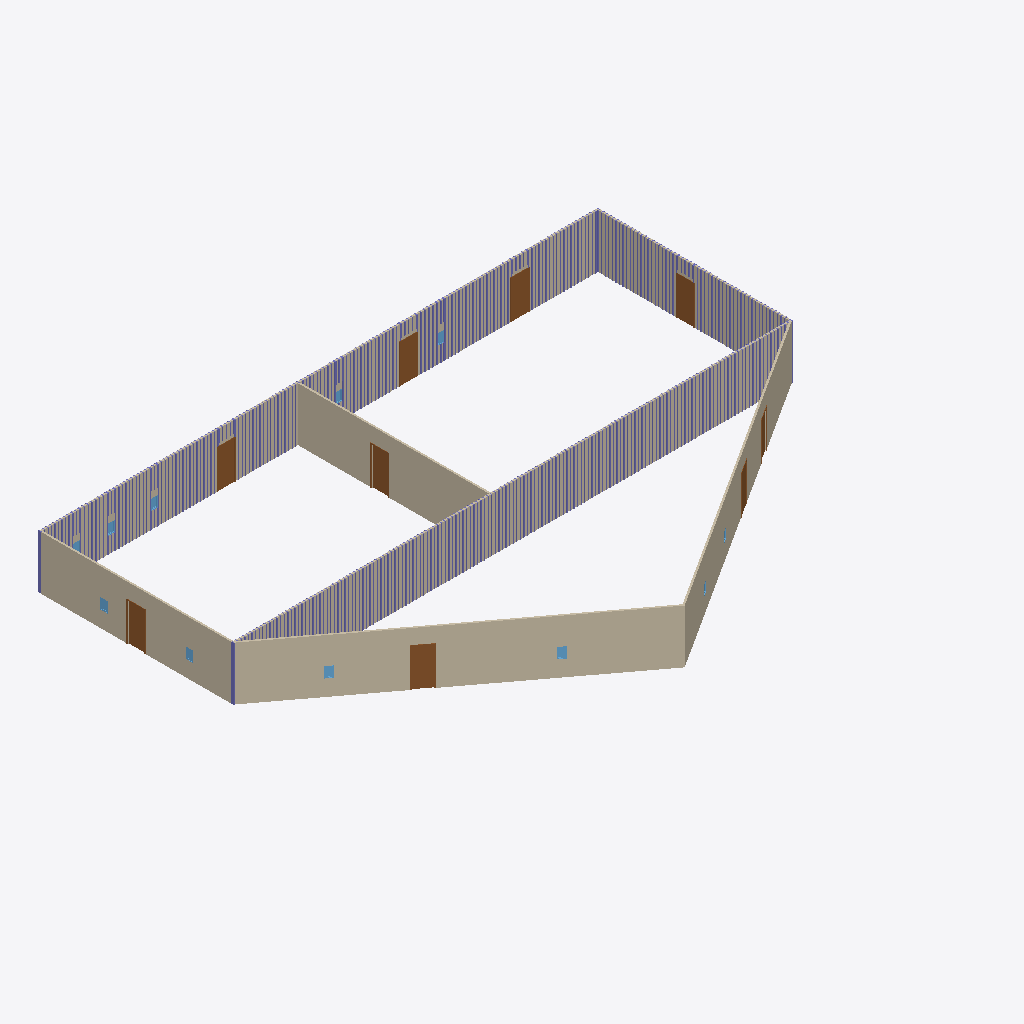
Isometric view of an IFC building model (IFC-SPF (STEP), schema IFC4, length unit foot), seen from the south-west, elements coloured by IFC class: 316 columns (violet), 9 doors (brown), 9 windows (light blue), 7 walls (beige).
Extent 31.9 m × 22.1 m × 3.0 m (x, y, z). Storeys (1): Level 1 at 0.00 m. Elements (1306): 1279 IfcColumnStandardCase, 11 IfcWindow, 9 IfcDoor, 7 IfcWallStandardCase.

HEADER;
FILE_DESCRIPTION((''),'2;1');
FILE_NAME('','2018-06-19T21:33:24',(''),(''),'Xbim File Processor version 4.0.0.0','Xbim version 4.0.0.0','');
FILE_SCHEMA(('IFC4'));
ENDSEC;
DATA;
#111=IFCPROJECT('1DdNriDA14cAIXiqg_9xSV',#42,'Project Number',$,$,'Project Name','Project Status',(#102),#97);
#1428=IFCSITE('1DdNriDA14cAIXiqg_9xST',#42,'Default',$,'',#1427,$,$,.ELEMENT.,(42,21,31,181945),(-71,-3,-24,-263305),0.0,$,$);
#126=IFCBUILDING('1DdNriDA14cAIXiqg_9xSU',#42,'',$,$,#33,$,'',.ELEMENT.,$,$,#122);
#163=IFCBUILDINGSTOREY('1DdNriDA14cAIXiqf1s4cC',#42,'Level 1',$,$,#162,$,'Level 1',.ELEMENT.,0.0);
#557=IFCWALLSTANDARDCASE('0wTiJCHdn2eP3iTHDyENml',#42,'Basic Wall:Generic - 6" Masonry:256800',$,'Basic Wall:Generic - 6" Masonry:1841',#528,#553,'256800',.NOTDEFINED.);
#369=IFCWALLSTANDARDCASE('0wTiJCHdn2eP3iTHDyENqh',#42,'Basic Wall:Generic - 6" Masonry:256548',$,'Basic Wall:Generic - 6" Masonry:1841',#347,#365,'256548',.NOTDEFINED.);
#219=IFCWALLSTANDARDCASE('0wTiJCHdn2eP3iTHDyENv7',#42,'Basic Wall:Generic - 6" Masonry:256328',$,'Basic Wall:Generic - 6" Masonry:1841',#180,#213,'256328',.NOTDEFINED.);
#411=IFCWALLSTANDARDCASE('0wTiJCHdn2eP3iTHDyENr0',#42,'Basic Wall:Generic - 6" Masonry:256591',$,'Basic Wall:Generic - 6" Masonry:1841',#389,#407,'256591',.NOTDEFINED.);
#327=IFCWALLSTANDARDCASE('0wTiJCHdn2eP3iTHDyENx_',#42,'Basic Wall:Generic - 6" Masonry:256497',$,'Basic Wall:Generic - 6" Masonry:1841',#305,#323,'256497',.NOTDEFINED.);
#506=IFCWALLSTANDARDCASE('0wTiJCHdn2eP3iTHDyENtX',#42,'Basic Wall:Generic - 6" Masonry:256750',$,'Basic Wall:Generic - 6" Masonry:1841',#475,#502,'256750',.NOTDEFINED.);
#453=IFCWALLSTANDARDCASE('0wTiJCHdn2eP3iTHDyENsa',#42,'Basic Wall:Generic - 6" Masonry:256683',$,'Basic Wall:Generic - 6" Masonry:1841',#431,#449,'256683',.NOTDEFINED.);
#1175=IFCDOOR('0wTiJCHdn2eP3iTHDyENkO',#42,'Single-Flush:36" x 84":257175',$,'36" x 84"',#2140,#1166,'257175',7.0,3.0,.DOOR.,.SINGLE_SWING_RIGHT.,$);
#1296=IFCDOOR('0wTiJCHdn2eP3iTHDyENee',#42,'Single-Flush:36" x 84":257319',$,'36" x 84"',#1671,#1289,'257319',7.0,3.0,.DOOR.,.SINGLE_SWING_RIGHT.,$);
#1324=IFCDOOR('0wTiJCHdn2eP3iTHDyENf6',#42,'Single-Flush:36" x 84":257353',$,'36" x 84"',#1698,#1317,'257353',7.0,3.0,.DOOR.,.SINGLE_SWING_RIGHT.,$);
#1352=IFCDOOR('0wTiJCHdn2eP3iTHDyENfw',#42,'Single-Flush:36" x 84":257397',$,'36" x 84"',#1725,#1345,'257397',7.0,3.0,.DOOR.,.SINGLE_SWING_RIGHT.,$);
#1268=IFCDOOR('0wTiJCHdn2eP3iTHDyENld',#42,'Single-Flush:36" x 84":257256',$,'36" x 84"',#2001,#1261,'257256',7.0,3.0,.DOOR.,.SINGLE_SWING_RIGHT.,$);
#1408=IFCDOOR('0wTiJCHdn2eP3iTHDyENhA',#42,'Single-Flush:36" x 84":257477',$,'36" x 84"',#1918,#1401,'257477',7.0,3.0,.DOOR.,.SINGLE_SWING_RIGHT.,$);
#1380=IFCDOOR('0wTiJCHdn2eP3iTHDyENga',#42,'Single-Flush:36" x 84":257451',$,'36" x 84"',#1889,#1373,'257451',7.0,3.0,.DOOR.,.SINGLE_SWING_RIGHT.,$);
#1210=IFCDOOR('0wTiJCHdn2eP3iTHDyENkm',#42,'Single-Flush:36" x 84":257215',$,'36" x 84"',#2030,#1201,'257215',7.0,3.0,.DOOR.,.SINGLE_SWING_RIGHT.,$);
#11326=IFCCOLUMNSTANDARDCASE('2X_BMX87nFyu_kK075JJKN',#2233,$,$,$,#11328,#11338,$,.COLUMN.);
#1240=IFCDOOR('0wTiJCHdn2eP3iTHDyENlU',#42,'Single-Flush:36" x 84":257233',$,'36" x 84"',#2057,#1231,'257233',7.0,3.0,.DOOR.,.SINGLE_SWING_RIGHT.,$);
#3347=IFCCOLUMNSTANDARDCASE('2k06hNYzv9bvQa18rEDdFw',#2233,$,$,$,#3349,#3359,$,.COLUMN.);
#3633=IFCCOLUMNSTANDARDCASE('16szTI0gv9MR24S2DmE2VJ',#2233,$,$,$,#3635,#3645,$,.COLUMN.);
#4868=IFCCOLUMNSTANDARDCASE('2rrrJao11CxBEbCk7hsQhe',#2233,$,$,$,#4870,#4880,$,.COLUMN.);
#9506=IFCCOLUMNSTANDARDCASE('08yQsKXGnBbOD3fWnEo0PS',#2233,$,$,$,#9508,#9518,$,.COLUMN.);
#9909=IFCCOLUMNSTANDARDCASE('3khCC_2GT5zBvCw219KKDZ',#2233,$,$,$,#9911,#9921,$,.COLUMN.);
#9935=IFCCOLUMNSTANDARDCASE('05cvtYg$DDBQuk7Mb3AKg0',#2233,$,$,$,#9937,#9947,$,.COLUMN.);
#10091=IFCCOLUMNSTANDARDCASE('34i7dckhPF2OXJT8OVvAU2',#2233,$,$,$,#10093,#10103,$,.COLUMN.);
#10117=IFCCOLUMNSTANDARDCASE('002xZQgwnC5vE8PxeE7JR3',#2233,$,$,$,#10119,#10129,$,.COLUMN.);
#10494=IFCCOLUMNSTANDARDCASE('0kFbknuxPC2wslAzo0y30u',#2233,$,$,$,#10496,#10506,$,.COLUMN.);
#13782=IFCCOLUMNSTANDARDCASE('1BGZnp9eH3xPDV8cxPJZiu',#2233,$,$,$,#13784,#13794,$,.COLUMN.);
#14042=IFCCOLUMNSTANDARDCASE('19ihHyz7L2XfLRYgKNG7GS',#2233,$,$,$,#14044,#14054,$,.COLUMN.);
#3607=IFCCOLUMNSTANDARDCASE('0t9LuwvRnDK8wyxG_cQ65r',#2233,$,$,$,#3609,#3619,$,.COLUMN.);
#3659=IFCCOLUMNSTANDARDCASE('3LTsdGTLb1ouQalC7it0zy',#2233,$,$,$,#3661,#3671,$,.COLUMN.);
#3867=IFCCOLUMNSTANDARDCASE('2gyyEYLPr8RABD$SN$4iwd',#2233,$,$,$,#3869,#3879,$,.COLUMN.);
#4062=IFCCOLUMNSTANDARDCASE('2t$pZ7NV16k8$NcbzfG5dc',#2233,$,$,$,#4064,#4074,$,.COLUMN.);
#4088=IFCCOLUMNSTANDARDCASE('23vwx0dfDEDfv$RPg2HxXM',#2233,$,$,$,#4090,#4100,$,.COLUMN.);
#4114=IFCCOLUMNSTANDARDCASE('0FsH1$$4PCTvt$ulEt4b0O',#2233,$,$,$,#4116,#4126,$,.COLUMN.);
#4140=IFCCOLUMNSTANDARDCASE('1_Bt9JM4f4pxCgA6d1SYWO',#2233,$,$,$,#4142,#4152,$,.COLUMN.);
#4166=IFCCOLUMNSTANDARDCASE('2aSwHTzaHDaeAr5hLnoG6b',#2233,$,$,$,#4168,#4178,$,.COLUMN.);
#4192=IFCCOLUMNSTANDARDCASE('1AjigBCg553RC_21eqhKlX',#2233,$,$,$,#4194,#4204,$,.COLUMN.);
#4387=IFCCOLUMNSTANDARDCASE('0wYGfi$I5DC8r2eCvrvXzK',#2233,$,$,$,#4389,#4399,$,.COLUMN.);
#4413=IFCCOLUMNSTANDARDCASE('0$_GpUIgT3guDFQ1hXw_qj',#2233,$,$,$,#4415,#4425,$,.COLUMN.);
#4764=IFCCOLUMNSTANDARDCASE('3ol9Gs7AP2a9HoDzlVr$nv',#2233,$,$,$,#4766,#4776,$,.COLUMN.);
#4855=IFCCOLUMNSTANDARDCASE('1P1a3wRaPB$hCehDX60S52',#2233,$,$,$,#4857,#4867,$,.COLUMN.);
#4881=IFCCOLUMNSTANDARDCASE('1uw7eujjTEF8nuAj$Wp3n7',#2233,$,$,$,#4883,#4893,$,.COLUMN.);
#4933=IFCCOLUMNSTANDARDCASE('3__LKqZS98UuPwaRz$P1hq',#2233,$,$,$,#4935,#4945,$,.COLUMN.);
#4959=IFCCOLUMNSTANDARDCASE('0VX$DIQN99sh91gz6TzBWO',#2233,$,$,$,#4961,#4971,$,.COLUMN.);
#9532=IFCCOLUMNSTANDARDCASE('3uAe23IenFtg2qFquNTwf8',#2233,$,$,$,#9534,#9544,$,.COLUMN.);
#9662=IFCCOLUMNSTANDARDCASE('063idwf4v3bPGhzv7yXddf',#2233,$,$,$,#9664,#9674,$,.COLUMN.);
#9688=IFCCOLUMNSTANDARDCASE('2h8JHGCx17nw9zdxvaVEVw',#2233,$,$,$,#9690,#9700,$,.COLUMN.);
#9870=IFCCOLUMNSTANDARDCASE('00Am5Ty6DBlxqA_e1T5O5L',#2233,$,$,$,#9872,#9882,$,.COLUMN.);
#10273=IFCCOLUMNSTANDARDCASE('1LdLbb2Hb8TgaQV$ebszrQ',#2233,$,$,$,#10275,#10285,$,.COLUMN.);
#10338=IFCCOLUMNSTANDARDCASE('1wdNsEviT7d9rz4JuNi2Uq',#2233,$,$,$,#10340,#10350,$,.COLUMN.);
#10455=IFCCOLUMNSTANDARDCASE('3xFJbESXjBeQsOdj9bL3Kx',#2233,$,$,$,#10457,#10467,$,.COLUMN.);
#10520=IFCCOLUMNSTANDARDCASE('3Ssil9XLD53RI0Wxjg$Ntj',#2233,$,$,$,#10522,#10532,$,.COLUMN.);
#10546=IFCCOLUMNSTANDARDCASE('3ayQtt0y18PeQ5_eGYRKbP',#2233,$,$,$,#10548,#10558,$,.COLUMN.);
#10676=IFCCOLUMNSTANDARDCASE('3_fqcnjiXAlQmv24Lr0p4e',#2233,$,$,$,#10678,#10688,$,.COLUMN.);
#10702=IFCCOLUMNSTANDARDCASE('3uKkL_$Xj5TvWF$TYDD5N1',#2233,$,$,$,#10704,#10714,$,.COLUMN.);
#10741=IFCCOLUMNSTANDARDCASE('0Ln9hU3dfAxBOPtHhr75Gz',#2233,$,$,$,#10743,#10753,$,.COLUMN.);
#10858=IFCCOLUMNSTANDARDCASE('1Fih9eMKDFSRP3RfYVMDhg',#2233,$,$,$,#10860,#10870,$,.COLUMN.);
#13678=IFCCOLUMNSTANDARDCASE('3eJPuLV558UuMLX6L9LL$u',#2233,$,$,$,#13680,#13690,$,.COLUMN.);
#13834=IFCCOLUMNSTANDARDCASE('1EXq540SnBN8fDAuTyWJPM',#2233,$,$,$,#13836,#13846,$,.COLUMN.);
#13860=IFCCOLUMNSTANDARDCASE('1LqqyUseT4_ABLeDySaOX_',#2233,$,$,$,#13862,#13872,$,.COLUMN.);
#14016=IFCCOLUMNSTANDARDCASE('1hG6$k2Vf8QhFufktEOrVy',#2233,$,$,$,#14018,#14028,$,.COLUMN.);
#3490=IFCCOLUMNSTANDARDCASE('1HubkQpF5CAuir49KWaWVJ',#2233,$,$,$,#3492,#3502,$,.COLUMN.);
#3516=IFCCOLUMNSTANDARDCASE('3OoF2Cfvn9Kg8EQpdsvhH1',#2233,$,$,$,#3518,#3528,$,.COLUMN.);
#3542=IFCCOLUMNSTANDARDCASE('2zWKmwm5X6puWWTYGLAvTb',#2233,$,$,$,#3544,#3554,$,.COLUMN.);
#3724=IFCCOLUMNSTANDARDCASE('01FTbR3grFehvF23HsfkA6',#2233,$,$,$,#3726,#3736,$,.COLUMN.);
#3893=IFCCOLUMNSTANDARDCASE('1SWY7jq0f8g9KA2TBh9Yr4',#2233,$,$,$,#3895,#3905,$,.COLUMN.);
#4322=IFCCOLUMNSTANDARDCASE('3tBP3NKb5ECg8ZGvKQYBT_',#2233,$,$,$,#4324,#4334,$,.COLUMN.);
#4647=IFCCOLUMNSTANDARDCASE('0j3FtV_9P5Yhg5w5cvdTXI',#2233,$,$,$,#4649,#4659,$,.COLUMN.);
#4673=IFCCOLUMNSTANDARDCASE('1ypTm8Yw972uPw2JJRUMFN',#2233,$,$,$,#4675,#4685,$,.COLUMN.);
#4699=IFCCOLUMNSTANDARDCASE('0lm8Y0FyP2kO0jNSEr4MJz',#2233,$,$,$,#4701,#4711,$,.COLUMN.);
#4738=IFCCOLUMNSTANDARDCASE('1uIUiecHj74fMGW1zCnY5s',#2233,$,$,$,#4740,#4750,$,.COLUMN.);
#4790=IFCCOLUMNSTANDARDCASE('2fe5dN13b8$8yBLyRul1s0',#2233,$,$,$,#4792,#4802,$,.COLUMN.);
#4842=IFCCOLUMNSTANDARDCASE('0bDH2Nd9D5TvoVHWtQVGkf',#2233,$,$,$,#4844,#4854,$,.COLUMN.);
#4894=IFCCOLUMNSTANDARDCASE('0dIh8V0t5EZ8Eltq4pRjoc',#2233,$,$,$,#4896,#4906,$,.COLUMN.);
#5063=IFCCOLUMNSTANDARDCASE('0F2QPmadz3zhzjZFXeB4Im',#2233,$,$,$,#5065,#5075,$,.COLUMN.);
#5089=IFCCOLUMNSTANDARDCASE('12Pb3Ui5XF78BytYzRntCF',#2233,$,$,$,#5091,#5101,$,.COLUMN.);
#5115=IFCCOLUMNSTANDARDCASE('2fYFSf3V51zxgIxd46wrqf',#2233,$,$,$,#5117,#5127,$,.COLUMN.);
#5141=IFCCOLUMNSTANDARDCASE('29srm$NCL4BevhpuWpQSEf',#2233,$,$,$,#5143,#5153,$,.COLUMN.);
#9441=IFCCOLUMNSTANDARDCASE('3RvLHZQ6LEYwibjlyT0X3C',#2233,$,$,$,#9443,#9453,$,.COLUMN.);
#9597=IFCCOLUMNSTANDARDCASE('0RBqt_J29FN90k4QCMhhQU',#2233,$,$,$,#9599,#9609,$,.COLUMN.);
#9753=IFCCOLUMNSTANDARDCASE('2KP8TthWDAdfHqTTptIR95',#2233,$,$,$,#9755,#9765,$,.COLUMN.);
#9779=IFCCOLUMNSTANDARDCASE('3FTQgs6s1CMvbFPiwvnQY1',#2233,$,$,$,#9781,#9791,$,.COLUMN.);
#9844=IFCCOLUMNSTANDARDCASE('23gSNXrnn3KfGHb7CG0mOY',#2233,$,$,$,#9846,#9856,$,.COLUMN.);
#9961=IFCCOLUMNSTANDARDCASE('1oJ150XK90RvSeLXmhPQEr',#2233,$,$,$,#9963,#9973,$,.COLUMN.);
#10000=IFCCOLUMNSTANDARDCASE('3djJ0HvRzFdPbPv4ttpK4h',#2233,$,$,$,#10002,#10012,$,.COLUMN.);
#10156=IFCCOLUMNSTANDARDCASE('0f1nKMtXL66BNVsDfFl22J',#2233,$,$,$,#10158,#10168,$,.COLUMN.);
#10182=IFCCOLUMNSTANDARDCASE('1vdVkLOpj1WvoctNJDZo9p',#2233,$,$,$,#10184,#10194,$,.COLUMN.);
#10247=IFCCOLUMNSTANDARDCASE('1ItKQbq7fDGxrfFruSrGIj',#2233,$,$,$,#10249,#10259,$,.COLUMN.);
#10364=IFCCOLUMNSTANDARDCASE('32hv_zGpPDEvJTieA8Jr$Z',#2233,$,$,$,#10366,#10376,$,.COLUMN.);
#10429=IFCCOLUMNSTANDARDCASE('2xvdjzx9b26PIhRUINtFLQ',#2233,$,$,$,#10431,#10441,$,.COLUMN.);
#10585=IFCCOLUMNSTANDARDCASE('0_1uWw3MzCwP_oA9uLUQKH',#2233,$,$,$,#10587,#10597,$,.COLUMN.);
#10767=IFCCOLUMNSTANDARDCASE('1KsFhUHrH8VhpT250Qlixl',#2233,$,$,$,#10769,#10779,$,.COLUMN.);
#10793=IFCCOLUMNSTANDARDCASE('3u3DYN2cP6FPW5AVWw$U_5',#2233,$,$,$,#10795,#10805,$,.COLUMN.);
#10832=IFCCOLUMNSTANDARDCASE('0UHFc8tZbBmfXXEjyKWvkk',#2233,$,$,$,#10834,#10844,$,.COLUMN.);
#13717=IFCCOLUMNSTANDARDCASE('1quoo3kkLETAHU0yXI9lis',#2233,$,$,$,#13719,#13729,$,.COLUMN.);
#13743=IFCCOLUMNSTANDARDCASE('3pAd9IiE15j8nP6cQBL21G',#2233,$,$,$,#13745,#13755,$,.COLUMN.);
#13925=IFCCOLUMNSTANDARDCASE('3cYSd$3Mf4ohlgkXBD2rSs',#2233,$,$,$,#13927,#13937,$,.COLUMN.);
#13951=IFCCOLUMNSTANDARDCASE('1F3Hb$BML3eeEXX4wEEYgP',#2233,$,$,$,#13953,#13963,$,.COLUMN.);
#3802=IFCCOLUMNSTANDARDCASE('1hL6mDWt91FfSR_yGLjU8Z',#2233,$,$,$,#3804,#3814,$,.COLUMN.);
#4296=IFCCOLUMNSTANDARDCASE('1ZM$SG_qX98fxmj3FeA7Tu',#2233,$,$,$,#4298,#4308,$,.COLUMN.);
#4985=IFCCOLUMNSTANDARDCASE('2Zd0IlXIDDofp$Lrl$R74t',#2233,$,$,$,#4987,#4997,$,.COLUMN.);
#5011=IFCCOLUMNSTANDARDCASE('0K0lh_PJz8PR4ET_jo$8Rr',#2233,$,$,$,#5013,#5023,$,.COLUMN.);
#5037=IFCCOLUMNSTANDARDCASE('2uSg7Nl1TAYB8IqiNtwCJg',#2233,$,$,$,#5039,#5049,$,.COLUMN.);
#9623=IFCCOLUMNSTANDARDCASE('0eKc1e2s96ZBoDF_ONL0KX',#2233,$,$,$,#9625,#9635,$,.COLUMN.);
#10026=IFCCOLUMNSTANDARDCASE('3w8RdXQIL4jxQzV$DjIbIv',#2233,$,$,$,#10028,#10038,$,.COLUMN.);
#10208=IFCCOLUMNSTANDARDCASE('2AbNYs_gH34OxdSpQqIJkb',#2233,$,$,$,#10210,#10220,$,.COLUMN.);
#10611=IFCCOLUMNSTANDARDCASE('2rA1UwcsL5o8D6lzE$gBvB',#2233,$,$,$,#10613,#10623,$,.COLUMN.);
#14107=IFCCOLUMNSTANDARDCASE('1ifLJSaiT7J8hI$C7X7yNa',#2233,$,$,$,#14109,#14119,$,.COLUMN.);
#998=IFCWINDOW('0wTiJCHdn2eP3iTHDyENjm',#42,'Fixed:16" x 24":257151',$,'16" x 24"',#2167,#989,'257151',2.0,1.33333333333333,.WINDOW.,.NOTDEFINED.,$);
#1028=IFCWINDOW('0wTiJCHdn2eP3iTHDyENkD',#42,'Fixed:16" x 24":257154',$,'16" x 24"',#2194,#1019,'257154',2.0,1.33333333333333,.WINDOW.,.NOTDEFINED.,$);
#9415=IFCCOLUMNSTANDARDCASE('2LDAVdSub4LxUS2AFCvDzk',#2233,$,$,$,#9417,#9427,$,.COLUMN.);
#3789=IFCCOLUMNSTANDARDCASE('3xjpru4JPBfB4Eh1US9TFv',#2233,$,$,$,#3791,#3801,$,.COLUMN.);
#13639=IFCCOLUMNSTANDARDCASE('0ml4wHOrL3XvqYbm7TOWEQ',#2233,$,$,$,#13641,#13651,$,.COLUMN.);
#10923=IFCCOLUMNSTANDARDCASE('3ascJebsLAzheJ9L2BY9bm',#2233,$,$,$,#10925,#10935,$,.COLUMN.);
#10949=IFCCOLUMNSTANDARDCASE('0W890vBB10DgHtKEEm_1dK',#2233,$,$,$,#10951,#10961,$,.COLUMN.);
#880=IFCWINDOW('0wTiJCHdn2eP3iTHDyENpq',#42,'Fixed:16" x 24":257019',$,'16" x 24"',#1945,#873,'257019',2.0,1.33333333333334,.WINDOW.,.NOTDEFINED.,$);
#13600=IFCCOLUMNSTANDARDCASE('32FP$_O510ae8sW6tZ80Ms',#2233,$,$,$,#13602,#13612,$,.COLUMN.);
#908=IFCWINDOW('0wTiJCHdn2eP3iTHDyENiS',#42,'Fixed:16" x 24":257043',$,'16" x 24"',#1972,#901,'257043',2.0,1.33333333333333,.WINDOW.,.NOTDEFINED.,$);
#768=IFCWINDOW('0wTiJCHdn2eP3iTHDyENnl',#42,'Fixed:16" x 24":256864',$,'16" x 24"',#1779,#761,'256864',2.0,1.33333333333333,.WINDOW.,.NOTDEFINED.,$);
#796=IFCWINDOW('0wTiJCHdn2eP3iTHDyENoQ',#42,'Fixed:16" x 24":256917',$,'16" x 24"',#1806,#789,'256917',2.0,1.33333333333333,.WINDOW.,.NOTDEFINED.,$);
#4907=IFCCOLUMNSTANDARDCASE('1ZnCRyM$r5KewUG_jjQ$Ls',#2233,$,$,$,#4909,#4919,$,.COLUMN.);
#4595=IFCCOLUMNSTANDARDCASE('2SI5ibTjXAruJdoOxOtDjM',#2233,$,$,$,#4597,#4607,$,.COLUMN.);
#11014=IFCCOLUMNSTANDARDCASE('2kK7HQQEfCmPZ3hU906ByQ',#2233,$,$,$,#11016,#11026,$,.COLUMN.);
#11040=IFCCOLUMNSTANDARDCASE('2U$cchdVL2Uf1ljKYhodII',#2233,$,$,$,#11042,#11052,$,.COLUMN.);
#9376=IFCCOLUMNSTANDARDCASE('2sJBFisavDmO3mKYlrlE57',#2233,$,$,$,#9378,#9388,$,.COLUMN.);
#852=IFCWINDOW('0wTiJCHdn2eP3iTHDyENp0',#42,'Fixed:16" x 24":256975',$,'16" x 24"',#1860,#845,'256975',2.0,1.33333333333333,.WINDOW.,.NOTDEFINED.,$);
#824=IFCWINDOW('0wTiJCHdn2eP3iTHDyENot',#42,'Fixed:16" x 24":256952',$,'16" x 24"',#1833,#817,'256952',2.0,1.33333333333334,.WINDOW.,.NOTDEFINED.,$);
#4608=IFCCOLUMNSTANDARDCASE('3uviFOExT2hga3CPrIzZX8',#2233,$,$,$,#4610,#4620,$,.COLUMN.);
#11079=IFCCOLUMNSTANDARDCASE('28ELt5sNLCMuJadrafDOn7',#2233,$,$,$,#11081,#11091,$,.COLUMN.);
#4569=IFCCOLUMNSTANDARDCASE('1_Y3PD4SH7OQ9vJc3QIHgk',#2233,$,$,$,#4571,#4581,$,.COLUMN.);
#3828=IFCCOLUMNSTANDARDCASE('3g4xIhsXf0tfExPH_LyDJR',#2233,$,$,$,#3830,#3840,$,.COLUMN.);
#3906=IFCCOLUMNSTANDARDCASE('3Qga$hkDH5tei4Oyz4Bu1J',#2233,$,$,$,#3908,#3918,$,.COLUMN.);
#3932=IFCCOLUMNSTANDARDCASE('2TBO5uyIX9gAK5PSUVb8Qn',#2233,$,$,$,#3934,#3944,$,.COLUMN.);
#3958=IFCCOLUMNSTANDARDCASE('0MwoClgQX6hggeaYdi0skS',#2233,$,$,$,#3960,#3970,$,.COLUMN.);
#3984=IFCCOLUMNSTANDARDCASE('3G79DtEhjFLh4F63euQdC9',#2233,$,$,$,#3986,#3996,$,.COLUMN.);
#4439=IFCCOLUMNSTANDARDCASE('3BPba47HnDn9ttKNDYmtLf',#2233,$,$,$,#4441,#4451,$,.COLUMN.);
#4725=IFCCOLUMNSTANDARDCASE('2OFmwuxF95lfa_b7ex7tHV',#2233,$,$,$,#4727,#4737,$,.COLUMN.);
#9298=IFCCOLUMNSTANDARDCASE('16e$Dgqo17Hh0TimUV4p6M',#2233,$,$,$,#9300,#9310,$,.COLUMN.);
#9454=IFCCOLUMNSTANDARDCASE('1iXzpqZBT33u7V9vaACbfc',#2233,$,$,$,#9456,#9466,$,.COLUMN.);
#9480=IFCCOLUMNSTANDARDCASE('2GPftA$Wr34vJAIp75fYSY',#2233,$,$,$,#9482,#9492,$,.COLUMN.);
#9493=IFCCOLUMNSTANDARDCASE('1k9quFaATAOBM02vXGR$pY',#2233,$,$,$,#9495,#9505,$,.COLUMN.);
#9714=IFCCOLUMNSTANDARDCASE('0EXBx9Wb92wB19yZT9eDIH',#2233,$,$,$,#9716,#9726,$,.COLUMN.);
#9883=IFCCOLUMNSTANDARDCASE('2jEhVeH4n2kPlYUugjSRWW',#2233,$,$,$,#9885,#9895,$,.COLUMN.);
#10065=IFCCOLUMNSTANDARDCASE('2dP0wCU$P0GOXpvCj8H1Ns',#2233,$,$,$,#10067,#10077,$,.COLUMN.);
#10286=IFCCOLUMNSTANDARDCASE('2e6ZskDFz4Fw22a7CN2Luy',#2233,$,$,$,#10288,#10298,$,.COLUMN.);
#10468=IFCCOLUMNSTANDARDCASE('19AzopXET4jxc4HcrcleHz',#2233,$,$,$,#10470,#10480,$,.COLUMN.);
#13665=IFCCOLUMNSTANDARDCASE('28cObf3NH799Ax5InnsDbE',#2233,$,$,$,#13667,#13677,$,.COLUMN.);
#13847=IFCCOLUMNSTANDARDCASE('0gCg_YDqfD8gk4IfhmgK31',#2233,$,$,$,#13849,#13859,$,.COLUMN.);
#13886=IFCCOLUMNSTANDARDCASE('2lxJKIB9b4_RiQFqyU16W2',#2233,$,$,$,#13888,#13898,$,.COLUMN.);
#3529=IFCCOLUMNSTANDARDCASE('2CPW7edYr8MeflBa44dXH7',#2233,$,$,$,#3531,#3541,$,.COLUMN.);
#3555=IFCCOLUMNSTANDARDCASE('0b8MAjuDX5xA5EtzQ7VrOe',#2233,$,$,$,#3557,#3567,$,.COLUMN.);
#3581=IFCCOLUMNSTANDARDCASE('14AEMxUc56BAdQxGatI7Kg',#2233,$,$,$,#3583,#3593,$,.COLUMN.);
#3594=IFCCOLUMNSTANDARDCASE('38H2QHKFn17uV63Yi_6IVQ',#2233,$,$,$,#3596,#3606,$,.COLUMN.);
#3620=IFCCOLUMNSTANDARDCASE('2zW7coxpvCXRNPhkeueuER',#2233,$,$,$,#3622,#3632,$,.COLUMN.);
#3646=IFCCOLUMNSTANDARDCASE('1xTPMqV_LDxx8xArlxgo9h',#2233,$,$,$,#3648,#3658,$,.COLUMN.);
#3672=IFCCOLUMNSTANDARDCASE('35XKeXs6bDH96WGoEO4otq',#2233,$,$,$,#3674,#3684,$,.COLUMN.);
#3685=IFCCOLUMNSTANDARDCASE('1Hy9ZtWTjC7hXpLgD6LWoQ',#2233,$,$,$,#3687,#3697,$,.COLUMN.);
#3698=IFCCOLUMNSTANDARDCASE('1SFxzBRR1EIveuBkW$kbuO',#2233,$,$,$,#3700,#3710,$,.COLUMN.);
#3711=IFCCOLUMNSTANDARDCASE('1djJFBBhTDu8l0cdJc67Mz',#2233,$,$,$,#3713,#3723,$,.COLUMN.);
#3815=IFCCOLUMNSTANDARDCASE('0mLL9SYu9FoAimXx38o8Rm',#2233,$,$,$,#3817,#3827,$,.COLUMN.);
#3841=IFCCOLUMNSTANDARDCASE('2R_JvGjJ948B_$Dt170SFn',#2233,$,$,$,#3843,#3853,$,.COLUMN.);
#3854=IFCCOLUMNSTANDARDCASE('0ldjYIE4f3oOlWXJ2zeGv5',#2233,$,$,$,#3856,#3866,$,.COLUMN.);
#3880=IFCCOLUMNSTANDARDCASE('1wCZ0GRYTFIORpnOU4sYJa',#2233,$,$,$,#3882,#3892,$,.COLUMN.);
#3919=IFCCOLUMNSTANDARDCASE('0iOM7lLsDALguj2Rh6wFM3',#2233,$,$,$,#3921,#3931,$,.COLUMN.);
#3945=IFCCOLUMNSTANDARDCASE('1AkUAsZvn85PyZjrmAqspB',#2233,$,$,$,#3947,#3957,$,.COLUMN.);
#3971=IFCCOLUMNSTANDARDCASE('135HpP1Bn3ugVE_ZIjg$Io',#2233,$,$,$,#3973,#3983,$,.COLUMN.);
#4010=IFCCOLUMNSTANDARDCASE('16TD8wV5n3bBkbhF2pNAxw',#2233,$,$,$,#4012,#4022,$,.COLUMN.);
#4036=IFCCOLUMNSTANDARDCASE('3g4cAICi9Fz9PDIZQiR$_D',#2233,$,$,$,#4038,#4048,$,.COLUMN.);
#4049=IFCCOLUMNSTANDARDCASE('0Wsz3$shr7Re_jOFvudeXy',#2233,$,$,$,#4051,#4061,$,.COLUMN.);
#4075=IFCCOLUMNSTANDARDCASE('1uUcGWs3H9QAZJ1$6WEbyf',#2233,$,$,$,#4077,#4087,$,.COLUMN.);
#4101=IFCCOLUMNSTANDARDCASE('16FeMh2cz1AB4veIjxUL1U',#2233,$,$,$,#4103,#4113,$,.COLUMN.);
#4127=IFCCOLUMNSTANDARDCASE('2OeBJvzhH9xB908RMyD7U3',#2233,$,$,$,#4129,#4139,$,.COLUMN.);
#4153=IFCCOLUMNSTANDARDCASE('22yna60Z1DMwJtxXZbd$pU',#2233,$,$,$,#4155,#4165,$,.COLUMN.);
#4179=IFCCOLUMNSTANDARDCASE('0QNQKCSib8TeQXMmc2_vRO',#2233,$,$,$,#4181,#4191,$,.COLUMN.);
#4205=IFCCOLUMNSTANDARDCASE('2MsC34W0X5AQL1Bs77j31k',#2233,$,$,$,#4207,#4217,$,.COLUMN.);
#4244=IFCCOLUMNSTANDARDCASE('3cRXHy3eL5XOQ$otoiQont',#2233,$,$,$,#4246,#4256,$,.COLUMN.);
#4270=IFCCOLUMNSTANDARDCASE('2hQAGfdBT4mgjAPL_Qx8Fa',#2233,$,$,$,#4272,#4282,$,.COLUMN.);
#4257=IFCCOLUMNSTANDARDCASE('0niiI1RBPEWOWMKhwB9SaQ',#2233,$,$,$,#4259,#4269,$,.COLUMN.);
#4283=IFCCOLUMNSTANDARDCASE('0$AeNFAm9AY9gGuOtNcKOG',#2233,$,$,$,#4285,#4295,$,.COLUMN.);
#4400=IFCCOLUMNSTANDARDCASE('1uSMAIFSPE2u$xrGUd8HR5',#2233,$,$,$,#4402,#4412,$,.COLUMN.);
#4426=IFCCOLUMNSTANDARDCASE('3chVNCNYL2JgglCmbwpyJy',#2233,$,$,$,#4428,#4438,$,.COLUMN.);
#4452=IFCCOLUMNSTANDARDCASE('3FCf49gODA18Oy$w4xzrRJ',#2233,$,$,$,#4454,#4464,$,.COLUMN.);
#4686=IFCCOLUMNSTANDARDCASE('1cfa4_E191kgUG4YBZu62Q',#2233,$,$,$,#4688,#4698,$,.COLUMN.);
#4712=IFCCOLUMNSTANDARDCASE('1W9WdIL0DFSgiLnGKqD8YQ',#2233,$,$,$,#4714,#4724,$,.COLUMN.);
#4751=IFCCOLUMNSTANDARDCASE('2BLxynV5b3DBMbmGHJxVM5',#2233,$,$,$,#4753,#4763,$,.COLUMN.);
#4777=IFCCOLUMNSTANDARDCASE('3zZaF2F2vBoeMLpGcc$Oe4',#2233,$,$,$,#4779,#4789,$,.COLUMN.);
#4803=IFCCOLUMNSTANDARDCASE('29wx4v5onDEggaYZTj_K2q',#2233,$,$,$,#4805,#4815,$,.COLUMN.);
#4920=IFCCOLUMNSTANDARDCASE('0ofXY2Wfv3yBVdr0kdvWOs',#2233,$,$,$,#4922,#4932,$,.COLUMN.);
#4946=IFCCOLUMNSTANDARDCASE('2wnjLLjGn3gw9WvaO6dks3',#2233,$,$,$,#4948,#4958,$,.COLUMN.);
#5128=IFCCOLUMNSTANDARDCASE('2M8WRLA0v7TgPw_foAfuA5',#2233,$,$,$,#5130,#5140,$,.COLUMN.);
#9467=IFCCOLUMNSTANDARDCASE('3d6iGlLrPAgB$$6NTx8vFx',#2233,$,$,$,#9469,#9479,$,.COLUMN.);
#9519=IFCCOLUMNSTANDARDCASE('1zo28aosTAqhRF1AGrqIiu',#2233,$,$,$,#9521,#9531,$,.COLUMN.);
#9545=IFCCOLUMNSTANDARDCASE('1vOMqQlqT81h4BdRPq7hgb',#2233,$,$,$,#9547,#9557,$,.COLUMN.);
#9558=IFCCOLUMNSTANDARDCASE('25iprwdbnEXRjAOID7UOJs',#2233,$,$,$,#9560,#9570,$,.COLUMN.);
#9636=IFCCOLUMNSTANDARDCASE('3JaqJ2HaLEa99L_XSzVxe_',#2233,$,$,$,#9638,#9648,$,.COLUMN.);
#9649=IFCCOLUMNSTANDARDCASE('28pLuN_7LETwNHwSpXqhcY',#2233,$,$,$,#9651,#9661,$,.COLUMN.);
#9675=IFCCOLUMNSTANDARDCASE('3gEoqyL5X639bfUFe5M5yV',#2233,$,$,$,#9677,#9687,$,.COLUMN.);
#9701=IFCCOLUMNSTANDARDCASE('2ZPMeuTs59TArHNhvUEEzc',#2233,$,$,$,#9703,#9713,$,.COLUMN.);
#9727=IFCCOLUMNSTANDARDCASE('0uxBCtlEzDlg6ugUFpRjvA',#2233,$,$,$,#9729,#9739,$,.COLUMN.);
#9740=IFCCOLUMNSTANDARDCASE('2$1kHEBGX5Vh7ZANhw_E$M',#2233,$,$,$,#9742,#9752,$,.COLUMN.);
#9818=IFCCOLUMNSTANDARDCASE('32zRWK97XFjAfLBr9SkjIt',#2233,$,$,$,#9820,#9830,$,.COLUMN.);
#9831=IFCCOLUMNSTANDARDCASE('19UKWZja57DviEPsC8_T$q',#2233,$,$,$,#9833,#9843,$,.COLUMN.);
#9857=IFCCOLUMNSTANDARDCASE('38K5fqJxn5ARd$7wClsJ3M',#2233,$,$,$,#9859,#9869,$,.COLUMN.);
#9896=IFCCOLUMNSTANDARDCASE('1BUuXDIGb1Qw7S3qPsIU9v',#2233,$,$,$,#9898,#9908,$,.COLUMN.);
#9922=IFCCOLUMNSTANDARDCASE('3Awpw$hef1DuG52aOx$14h',#2233,$,$,$,#9924,#9934,$,.COLUMN.);
#9948=IFCCOLUMNSTANDARDCASE('0_CqBcFNPBTgymWFnvjVke',#2233,$,$,$,#9950,#9960,$,.COLUMN.);
#10039=IFCCOLUMNSTANDARDCASE('2SVcOUHkf2vAo2KN9SSv0K',#2233,$,$,$,#10041,#10051,$,.COLUMN.);
#10052=IFCCOLUMNSTANDARDCASE('0yd6ua_p16R8bhAZdsohL8',#2233,$,$,$,#10054,#10064,$,.COLUMN.);
#10078=IFCCOLUMNSTANDARDCASE('2EX4z35JrB08gxlFu5qiXR',#2233,$,$,$,#10080,#10090,$,.COLUMN.);
#10104=IFCCOLUMNSTANDARDCASE('2_CHgTOl16$f9GgZ_QHzqg',#2233,$,$,$,#10106,#10116,$,.COLUMN.);
#10143=IFCCOLUMNSTANDARDCASE('3POQvapFP0MAhf22HOfQGd',#2233,$,$,$,#10145,#10155,$,.COLUMN.);
#10130=IFCCOLUMNSTANDARDCASE('1ugxSUJdnE9PEBn$RVtTtT',#2233,$,$,$,#10132,#10142,$,.COLUMN.);
#10169=IFCCOLUMNSTANDARDCASE('1EotJkjVfA0BUaZ2yZssMK',#2233,$,$,$,#10171,#10181,$,.COLUMN.);
#10221=IFCCOLUMNSTANDARDCASE('3odXx3kSf0wAO0$yE0zmfc',#2233,$,$,$,#10223,#10233,$,.COLUMN.);
#10234=IFCCOLUMNSTANDARDCASE('1uGwt5nKb36wOeMA_QUkyl',#2233,$,$,$,#10236,#10246,$,.COLUMN.);
#10260=IFCCOLUMNSTANDARDCASE('2kTtijBTv1Wwfw08I41ypF',#2233,$,$,$,#10262,#10272,$,.COLUMN.);
#10299=IFCCOLUMNSTANDARDCASE('15kTSbnLLFSQ4aKaABJDNS',#2233,$,$,$,#10301,#10311,$,.COLUMN.);
#10312=IFCCOLUMNSTANDARDCASE('02s8X4BQzFKRANUqZ1qyyb',#2233,$,$,$,#10314,#10324,$,.COLUMN.);
#10325=IFCCOLUMNSTANDARDCASE('00V2E6XHn6RPQI3dYXAWp4',#2233,$,$,$,#10327,#10337,$,.COLUMN.);
#10351=IFCCOLUMNSTANDARDCASE('1$JI1PvIj12ednmEr$NG2q',#2233,$,$,$,#10353,#10363,$,.COLUMN.);
#10416=IFCCOLUMNSTANDARDCASE('1LT7Jx7wfAUAEku2whC2uN',#2233,$,$,$,#10418,#10428,$,.COLUMN.);
#10442=IFCCOLUMNSTANDARDCASE('2dGOe9cdD7aBAJccaSVrt2',#2233,$,$,$,#10444,#10454,$,.COLUMN.);
#10481=IFCCOLUMNSTANDARDCASE('1qBR1Alpj2zgM8XK5bjOZd',#2233,$,$,$,#10483,#10493,$,.COLUMN.);
#10507=IFCCOLUMNSTANDARDCASE('0ndcTch4H1Ie91g6WDPcSF',#2233,$,$,$,#10509,#10519,$,.COLUMN.);
#10533=IFCCOLUMNSTANDARDCASE('1QbKA9zp5AO8aORyGkiqze',#2233,$,$,$,#10535,#10545,$,.COLUMN.);
#10559=IFCCOLUMNSTANDARDCASE('0seujAFHH5WPfAFY0GoRSK',#2233,$,$,$,#10561,#10571,$,.COLUMN.);
#10624=IFCCOLUMNSTANDARDCASE('1AnXP8zlT6_Ap8O4UUTC$8',#2233,$,$,$,#10626,#10636,$,.COLUMN.);
#10637=IFCCOLUMNSTANDARDCASE('1GFI$4LrL9EPjVIB4w4aBT',#2233,$,$,$,#10639,#10649,$,.COLUMN.);
#10650=IFCCOLUMNSTANDARDCASE('2Gb4x0BPD8YfwW8iU0xCP2',#2233,$,$,$,#10652,#10662,$,.COLUMN.);
#10663=IFCCOLUMNSTANDARDCASE('30zuSZbQv5pOBRW9aW7l6M',#2233,$,$,$,#10665,#10675,$,.COLUMN.);
#10715=IFCCOLUMNSTANDARDCASE('1Up9SqjZjETgq5I$xp61oY',#2233,$,$,$,#10717,#10727,$,.COLUMN.);
#10689=IFCCOLUMNSTANDARDCASE('0NBh90cgP6GvJuB2UJKPve',#2233,$,$,$,#10691,#10701,$,.COLUMN.);
#10728=IFCCOLUMNSTANDARDCASE('23ai3vez17hh46T3iQlOIV',#2233,$,$,$,#10730,#10740,$,.COLUMN.);
#10754=IFCCOLUMNSTANDARDCASE('1cKUTuB8PCqB$CQR8liNns',#2233,$,$,$,#10756,#10766,$,.COLUMN.);
#10806=IFCCOLUMNSTANDARDCASE('3f3CAAdTf4JPCUTp9BnD_B',#2233,$,$,$,#10808,#10818,$,.COLUMN.);
#10819=IFCCOLUMNSTANDARDCASE('1YcgSyVNnDq8sHXvzuQahY',#2233,$,$,$,#10821,#10831,$,.COLUMN.);
#10845=IFCCOLUMNSTANDARDCASE('3A5hY0W8TF_QkyZ3Efw4nB',#2233,$,$,$,#10847,#10857,$,.COLUMN.);
#13691=IFCCOLUMNSTANDARDCASE('1P0MBnXyn7Ded7v04P4Nln',#2233,$,$,$,#13693,#13703,$,.COLUMN.);
#13704=IFCCOLUMNSTANDARDCASE('2_V4IuX7r8FByZ2mDfu7LR',#2233,$,$,$,#13706,#13716,$,.COLUMN.);
#13756=IFCCOLUMNSTANDARDCASE('0K_Sr1wQvFuvSRMY5jdmBz',#2233,$,$,$,#13758,#13768,$,.COLUMN.);
#13769=IFCCOLUMNSTANDARDCASE('2697Zr2LPEDeQcXjh$pq48',#2233,$,$,$,#13771,#13781,$,.COLUMN.);
#13795=IFCCOLUMNSTANDARDCASE('0TmOpsHeXCde2cXLKB9cxx',#2233,$,$,$,#13797,#13807,$,.COLUMN.);
#13873=IFCCOLUMNSTANDARDCASE('3boMVQu8n3URt54O_uA9PV',#2233,$,$,$,#13875,#13885,$,.COLUMN.);
#13899=IFCCOLUMNSTANDARDCASE('11bGmdkxLBAuSQdjVLuXx1',#2233,$,$,$,#13901,#13911,$,.COLUMN.);
#13912=IFCCOLUMNSTANDARDCASE('0_XMTRgAn0qO8xCFUOJyWK',#2233,$,$,$,#13914,#13924,$,.COLUMN.);
#13938=IFCCOLUMNSTANDARDCASE('3TNkkloJ591PF_C5IFKtW4',#2233,$,$,$,#13940,#13950,$,.COLUMN.);
#13964=IFCCOLUMNSTANDARDCASE('3gwrU96IH6JxGBx47Mx0tV',#2233,$,$,$,#13966,#13976,$,.COLUMN.);
#13990=IFCCOLUMNSTANDARDCASE('0aFj4bTR1F8AJ3JOall0b1',#2233,$,$,$,#13992,#14002,$,.COLUMN.);
#14003=IFCCOLUMNSTANDARDCASE('1N6t1TNkP9Med3HQdXv_Ni',#2233,$,$,$,#14005,#14015,$,.COLUMN.);
#14029=IFCCOLUMNSTANDARDCASE('2JnZX05_140fx2sWPD9gmh',#2233,$,$,$,#14031,#14041,$,.COLUMN.);
#14055=IFCCOLUMNSTANDARDCASE('1UT7dhSm55c8j3I9JdY1aO',#2233,$,$,$,#14057,#14067,$,.COLUMN.);
#14068=IFCCOLUMNSTANDARDCASE('1zAVZfWHr9RAx9fPF2V8_9',#2233,$,$,$,#14070,#14080,$,.COLUMN.);
#14081=IFCCOLUMNSTANDARDCASE('1axvsMBr134wn4HPIBxHtG',#2233,$,$,$,#14083,#14093,$,.COLUMN.);
#14094=IFCCOLUMNSTANDARDCASE('2mDKcVAxn8cPBSA0KYPthS',#2233,$,$,$,#14096,#14106,$,.COLUMN.);
#3451=IFCCOLUMNSTANDARDCASE('2Ej4_0AJbFkvI0Ii6jOylT',#2233,$,$,$,#3453,#3463,$,.COLUMN.);
#3503=IFCCOLUMNSTANDARDCASE('2_dVmQwT9FVO1duunRCnU$',#2233,$,$,$,#3505,#3515,$,.COLUMN.);
#3568=IFCCOLUMNSTANDARDCASE('1vr7AuSZT14eQftGXbSji_',#2233,$,$,$,#3570,#3580,$,.COLUMN.);
#3997=IFCCOLUMNSTANDARDCASE('3RGt7o3Lb79A31fZyLWNWb',#2233,$,$,$,#3999,#4009,$,.COLUMN.);
#4023=IFCCOLUMNSTANDARDCASE('2YiWlwO9r77O3Ms542n5dF',#2233,$,$,$,#4025,#4035,$,.COLUMN.);
#4309=IFCCOLUMNSTANDARDCASE('28tZ6hoVTBqgJmaNJRkUol',#2233,$,$,$,#4311,#4321,$,.COLUMN.);
#4348=IFCCOLUMNSTANDARDCASE('1$_70WZBPApA1dBYHJFdYT',#2233,$,$,$,#4350,#4360,$,.COLUMN.);
#4361=IFCCOLUMNSTANDARDCASE('3oj_MV5_59PAjNm8E8x6ii',#2233,$,$,$,#4363,#4373,$,.COLUMN.);
#4374=IFCCOLUMNSTANDARDCASE('25bpq_gaz4Sw6965QqjLdq',#2233,$,$,$,#4376,#4386,$,.COLUMN.);
#4660=IFCCOLUMNSTANDARDCASE('1EblnP75z3cAM9FdGtLlI0',#2233,$,$,$,#4662,#4672,$,.COLUMN.);
#4972=IFCCOLUMNSTANDARDCASE('0k06vDf_19W9xsJ8Bk7gB3',#2233,$,$,$,#4974,#4984,$,.COLUMN.);
#4998=IFCCOLUMNSTANDARDCASE('3Wd47hA_z2yAX9UkrSKATZ',#2233,$,$,$,#5000,#5010,$,.COLUMN.);
#5024=IFCCOLUMNSTANDARDCASE('3GSKzbgX18exjAxnaUOAza',#2233,$,$,$,#5026,#5036,$,.COLUMN.);
#5050=IFCCOLUMNSTANDARDCASE('0jYWECQx1FpBuoZ008MlpC',#2233,$,$,$,#5052,#5062,$,.COLUMN.);
#5076=IFCCOLUMNSTANDARDCASE('3LGgj9idb7QO3AcyJpQ$o7',#2233,$,$,$,#5078,#5088,$,.COLUMN.);
#5102=IFCCOLUMNSTANDARDCASE('13tT$5d9H3PAEhrc9eJIGn',#2233,$,$,$,#5104,#5114,$,.COLUMN.);
#9428=IFCCOLUMNSTANDARDCASE('1jSrf312XFL9F_oOpUmWY6',#2233,$,$,$,#9430,#9440,$,.COLUMN.);
#9571=IFCCOLUMNSTANDARDCASE('0LwWem2NX8r8vIGPFj_Nq_',#2233,$,$,$,#9573,#9583,$,.COLUMN.);
#9584=IFCCOLUMNSTANDARDCASE('1PpSe9VRv3Q9oQsWroDvu2',#2233,$,$,$,#9586,#9596,$,.COLUMN.);
#9610=IFCCOLUMNSTANDARDCASE('0lHHp5_3L7KxENoXKGYiA5',#2233,$,$,$,#9612,#9622,$,.COLUMN.);
#9766=IFCCOLUMNSTANDARDCASE('03BsNXssvEpeut1exNsg8K',#2233,$,$,$,#9768,#9778,$,.COLUMN.);
#9792=IFCCOLUMNSTANDARDCASE('3n90akFlr2e9S2Oi1FuL9N',#2233,$,$,$,#9794,#9804,$,.COLUMN.);
#9974=IFCCOLUMNSTANDARDCASE('0QTqyOFID7gQNlMAO4RAsF',#2233,$,$,$,#9976,#9986,$,.COLUMN.);
#10013=IFCCOLUMNSTANDARDCASE('10ywGIRZL8Ah8riEJYAphg',#2233,$,$,$,#10015,#10025,$,.COLUMN.);
#10195=IFCCOLUMNSTANDARDCASE('3YsNgBNy53dvjUKKxjOCV8',#2233,$,$,$,#10197,#10207,$,.COLUMN.);
#10377=IFCCOLUMNSTANDARDCASE('3rTlLsElj6e8Tv2rV4cktK',#2233,$,$,$,#10379,#10389,$,.COLUMN.);
#10403=IFCCOLUMNSTANDARDCASE('3B5Ezrkvn54PBiOZxrtes2',#2233,$,$,$,#10405,#10415,$,.COLUMN.);
#10572=IFCCOLUMNSTANDARDCASE('2C6NqdMCnF1PoTdSBfFqYm',#2233,$,$,$,#10574,#10584,$,.COLUMN.);
#10598=IFCCOLUMNSTANDARDCASE('0B_uZ0lmL6bhIqBSO5loFW',#2233,$,$,$,#10600,#10610,$,.COLUMN.);
#10780=IFCCOLUMNSTANDARDCASE('3yc5zKq0HD4BSrQfhq3$42',#2233,$,$,$,#10782,#10792,$,.COLUMN.);
#10871=IFCCOLUMNSTANDARDCASE('3A9s4AK_1FGw7OntSlM_hI',#2233,$,$,$,#10873,#10883,$,.COLUMN.);
#13730=IFCCOLUMNSTANDARDCASE('1HJOc0oTn29QItm6vJmxlx',#2233,$,$,$,#13732,#13742,$,.COLUMN.);
#13977=IFCCOLUMNSTANDARDCASE('0qNIy9xXP4oPeA4HRg7$eD',#2233,$,$,$,#13979,#13989,$,.COLUMN.);
#4335=IFCCOLUMNSTANDARDCASE('0loxkk3Zn5bRM_o3y$f3r0',#2233,$,$,$,#4337,#4347,$,.COLUMN.);
#9805=IFCCOLUMNSTANDARDCASE('0OEUp43kPBsxDisLepiiv7',#2233,$,$,$,#9807,#9817,$,.COLUMN.);
#9987=IFCCOLUMNSTANDARDCASE('2ZS7b5BVnBnxtZoZoU2cps',#2233,$,$,$,#9989,#9999,$,.COLUMN.);
#10390=IFCCOLUMNSTANDARDCASE('2DdtUjOcL7bu3$fAmwSX8J',#2233,$,$,$,#10392,#10402,$,.COLUMN.);
#13652=IFCCOLUMNSTANDARDCASE('2nNkSASVr4KPihiTD8dNY9',#2233,$,$,$,#13654,#13664,$,.COLUMN.);
#4634=IFCCOLUMNSTANDARDCASE('3JuazuOwT3jO4s_6SyHeYP',#2233,$,$,$,#4636,#4646,$,.COLUMN.);
#10884=IFCCOLUMNSTANDARDCASE('1DHb85GOHEb8972SUqHI3L',#2233,$,$,$,#10886,#10896,$,.COLUMN.);
#10897=IFCCOLUMNSTANDARDCASE('1NSpOk2S1EnxxUMyK9WVDU',#2233,$,$,$,#10899,#10909,$,.COLUMN.);
#11105=IFCCOLUMNSTANDARDCASE('3jRC3lgXHBF92$efgwaT3i',#2233,$,$,$,#11107,#11117,$,.COLUMN.);
#737=IFCWINDOW('0wTiJCHdn2eP3iTHDyENmy',#42,'Fixed:16" x 24":256819',$,'16" x 24"',#1752,#730,'256819',2.0,1.33333333333333,.WINDOW.,.NOTDEFINED.,$);
#10910=IFCCOLUMNSTANDARDCASE('22tCA7Uk5FtOKX6qy$JGEs',#2233,$,$,$,#10912,#10922,$,.COLUMN.);
#3776=IFCCOLUMNSTANDARDCASE('3dca7CABz9UA4M3oOOMENq',#2233,$,$,$,#3778,#3788,$,.COLUMN.);
#4621=IFCCOLUMNSTANDARDCASE('1SvEAZe7f94vToCPWD6lPI',#2233,$,$,$,#4623,#4633,$,.COLUMN.);
#10936=IFCCOLUMNSTANDARDCASE('0lh62dCCPEjepz6c38GZew',#2233,$,$,$,#10938,#10948,$,.COLUMN.);
#13626=IFCCOLUMNSTANDARDCASE('0dS$dkOiHBtw7a2EFATNUZ',#2233,$,$,$,#13628,#13638,$,.COLUMN.);
#9402=IFCCOLUMNSTANDARDCASE('0ofiR9Pv5D7R_GmA3I6WA5',#2233,$,$,$,#9404,#9414,$,.COLUMN.);
#11131=IFCCOLUMNSTANDARDCASE('3HfCQ_hJv4pxWv6WKSIOQ7',#2233,$,$,$,#11133,#11143,$,.COLUMN.);
#3763=IFCCOLUMNSTANDARDCASE('0L9uJO4Fz6hhC4wGWmesvU',#2233,$,$,$,#3765,#3775,$,.COLUMN.);
#10962=IFCCOLUMNSTANDARDCASE('30qURXv8D0MOY3D2n_3a8f',#2233,$,$,$,#10964,#10974,$,.COLUMN.);
#6727=IFCCOLUMNSTANDARDCASE('1Xw3Ex57X3fwFeZ3x76sdu',#2233,$,$,$,#6729,#6739,$,.COLUMN.);
#6831=IFCCOLUMNSTANDARDCASE('3wxVqTtULBwhLLuSeI2zB4',#2233,$,$,$,#6833,#6843,$,.COLUMN.);
#13613=IFCCOLUMNSTANDARDCASE('0IgPZPOUnEtPSZFcv4APbl',#2233,$,$,$,#13615,#13625,$,.COLUMN.);
#3425=IFCCOLUMNSTANDARDCASE('3TfzXyZE51j8JtAcR2PkTB',#2233,$,$,$,#3427,#3437,$,.COLUMN.);
#6844=IFCCOLUMNSTANDARDCASE('06aWjSEp12NhVXIDkA141o',#2233,$,$,$,#6846,#6856,$,.COLUMN.);
#10975=IFCCOLUMNSTANDARDCASE('0anSMPIi98LxS1fCmqS$3T',#2233,$,$,$,#10977,#10987,$,.COLUMN.);
#3750=IFCCOLUMNSTANDARDCASE('3NtcodSPf7reKnJVZO9B$8',#2233,$,$,$,#3752,#3762,$,.COLUMN.);
#10988=IFCCOLUMNSTANDARDCASE('2EL0M0NwH54PmxCEbc95sy',#2233,$,$,$,#10990,#11000,$,.COLUMN.);
#13535=IFCCOLUMNSTANDARDCASE('3FogJyaVb8tBcB_RXK$VZq',#2233,$,$,$,#13537,#13547,$,.COLUMN.);
#9389=IFCCOLUMNSTANDARDCASE('2sEdkKyFj0FP0CQXMQSPxY',#2233,$,$,$,#9391,#9401,$,.COLUMN.);
#9350=IFCCOLUMNSTANDARDCASE('3eeEM0JrH4je1meqgniz$W',#2233,$,$,$,#9352,#9362,$,.COLUMN.);
#11001=IFCCOLUMNSTANDARDCASE('3UA3qIg5vAoOntRq1aOAOn',#2233,$,$,$,#11003,#11013,$,.COLUMN.);
#11170=IFCCOLUMNSTANDARDCASE('1mXp5TrCbDsvWrCPt$zqZA',#2233,$,$,$,#11172,#11182,$,.COLUMN.);
#11027=IFCCOLUMNSTANDARDCASE('2c5mDRhRP2_gSy3nSPwCre',#2233,$,$,$,#11029,#11039,$,.COLUMN.);
#13587=IFCCOLUMNSTANDARDCASE('3hOle1ACHF$Qwomq7VFgGJ',#2233,$,$,$,#13589,#13599,$,.COLUMN.);
#4582=IFCCOLUMNSTANDARDCASE('0ZPJPYDxn1IQEs8Dtskulj',#2233,$,$,$,#4584,#4594,$,.COLUMN.);
#11053=IFCCOLUMNSTANDARDCASE('2HFwA2yn50ShvtRQwhI2uV',#2233,$,$,$,#11055,#11065,$,.COLUMN.);
#5336=IFCCOLUMNSTANDARDCASE('0XhTnIm9fFwxYi2336ll0Z',#2233,$,$,$,#5338,#5348,$,.COLUMN.);
#5349=IFCCOLUMNSTANDARDCASE('2K9mncOaX96whSKIGBnsye',#2233,$,$,$,#5351,#5361,$,.COLUMN.);
#3464=IFCCOLUMNSTANDARDCASE('3NMieno1r2BRK97WHV_502',#2233,$,$,$,#3466,#3476,$,.COLUMN.);
#4218=IFCCOLUMNSTANDARDCASE('1ievW3pDn3IgUIlDb1bOXk',#2233,$,$,$,#4220,#4230,$,.COLUMN.);
#11066=IFCCOLUMNSTANDARDCASE('12GNeTfcDFWh1rIhZnB0En',#2233,$,$,$,#11068,#11078,$,.COLUMN.);
#13574=IFCCOLUMNSTANDARDCASE('3R1xDzAZLDPvhnxsSVht$a',#2233,$,$,$,#13576,#13586,$,.COLUMN.);
#11196=IFCCOLUMNSTANDARDCASE('018ynxEQL8pw8ZMpwcctPF',#2233,$,$,$,#11198,#11208,$,.COLUMN.);
#13561=IFCCOLUMNSTANDARDCASE('0Rx4q7baDBPuutJ6vEU2SN',#2233,$,$,$,#13563,#13573,$,.COLUMN.);
#11092=IFCCOLUMNSTANDARDCASE('0LVkhYIM576Qeg_atWyVtw',#2233,$,$,$,#11094,#11104,$,.COLUMN.);
#3399=IFCCOLUMNSTANDARDCASE('07xSwIfW9D2Ooqmw5KY6Pu',#2233,$,$,$,#3401,#3411,$,.COLUMN.);
#4556=IFCCOLUMNSTANDARDCASE('1dz7RanGL6UfyGH4myA2jX',#2233,$,$,$,#4558,#4568,$,.COLUMN.);
#6766=IFCCOLUMNSTANDARDCASE('1g7dDCzZ92kvuEoHyO6AGs',#2233,$,$,$,#6768,#6778,$,.COLUMN.);
#6870=IFCCOLUMNSTANDARDCASE('25SATBnHj3pPa5RQb$CWl4',#2233,$,$,$,#6872,#6882,$,.COLUMN.);
#9363=IFCCOLUMNSTANDARDCASE('0$2BfLVGP9XgYWNCst2_Pp',#2233,$,$,$,#9365,#9375,$,.COLUMN.);
#14133=IFCCOLUMNSTANDARDCASE('1GiG_FWyD0xvnVhPZ8ffnH',#2233,$,$,$,#14135,#14145,$,.COLUMN.);
#14146=IFCCOLUMNSTANDARDCASE('1LwkLH8a12F8jbIwHAL_x$',#2233,$,$,$,#14148,#14158,$,.COLUMN.);
#6701=IFCCOLUMNSTANDARDCASE('3TtrpNftT7jQrPiRiNO8mU',#2233,$,$,$,#6703,#6713,$,.COLUMN.);
#6883=IFCCOLUMNSTANDARDCASE('1l$S0LElDA7eJqTZoDA1gW',#2233,$,$,$,#6885,#6895,$,.COLUMN.);
ENDSEC;